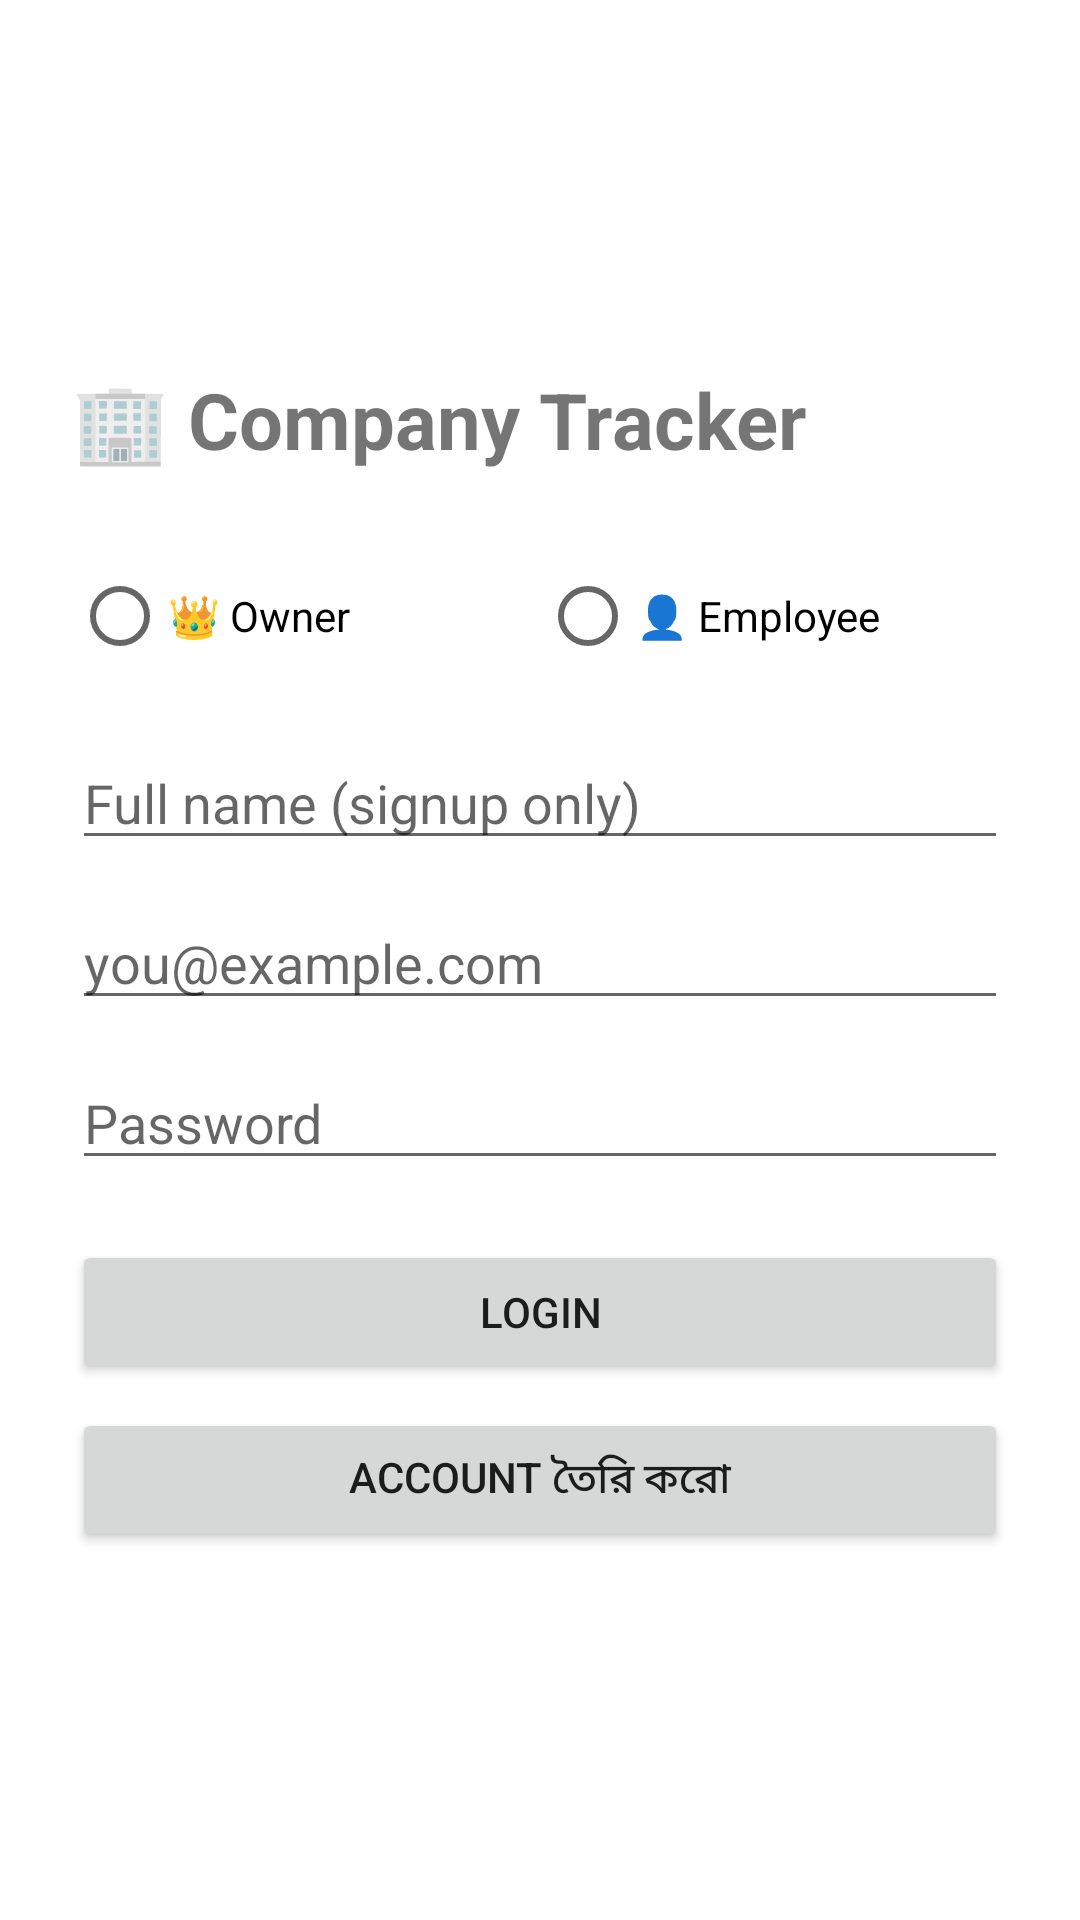

Layout XML and referenced resources for this Android screen:
<!-- AndroidManifest.xml: application theme Theme.CompanyTracker -->
<!-- res/layout/activity_login.xml -->
<?xml version="1.0" encoding="utf-8"?>
<LinearLayout xmlns:android="http://schemas.android.com/apk/res/android"
    android:layout_width="match_parent"
    android:layout_height="match_parent"
    android:orientation="vertical"
    android:padding="24dp"
    android:gravity="center_vertical">

    <TextView
        android:layout_width="wrap_content"
        android:layout_height="wrap_content"
        android:text="🏢 Company Tracker"
        android:textSize="26sp"
        android:textStyle="bold"
        android:layout_marginBottom="24dp" />

    <RadioGroup
        android:id="@+id/roleGroup"
        android:layout_width="match_parent"
        android:layout_height="wrap_content"
        android:orientation="horizontal"
        android:layout_marginBottom="16dp">

        <RadioButton
            android:id="@+id/roleOwner"
            android:layout_width="0dp"
            android:layout_height="wrap_content"
            android:layout_weight="1"
            android:text="👑 Owner" />

        <RadioButton
            android:id="@+id/roleEmployee"
            android:layout_width="0dp"
            android:layout_height="wrap_content"
            android:layout_weight="1"
            android:text="👤 Employee" />
    </RadioGroup>

    <EditText
        android:id="@+id/nameInput"
        android:layout_width="match_parent"
        android:layout_height="wrap_content"
        android:hint="Full name (signup only)"
        android:layout_marginBottom="12dp" />

    <EditText
        android:id="@+id/emailInput"
        android:layout_width="match_parent"
        android:layout_height="wrap_content"
        android:hint="you@example.com"
        android:inputType="textEmailAddress"
        android:layout_marginBottom="12dp" />

    <EditText
        android:id="@+id/passwordInput"
        android:layout_width="match_parent"
        android:layout_height="wrap_content"
        android:hint="Password"
        android:inputType="textPassword"
        android:layout_marginBottom="20dp" />

    <Button
        android:id="@+id/loginBtn"
        android:layout_width="match_parent"
        android:layout_height="wrap_content"
        android:text="Login"
        android:layout_marginBottom="8dp" />

    <Button
        android:id="@+id/signupBtn"
        android:layout_width="match_parent"
        android:layout_height="wrap_content"
        android:text="Account তৈরি করো" />

</LinearLayout>
<!-- resources referenced by this layout -->
<resources>
  <style name="Theme.CompanyTracker" parent="Theme.MaterialComponents.DayNight.NoActionBar" />
</resources>
